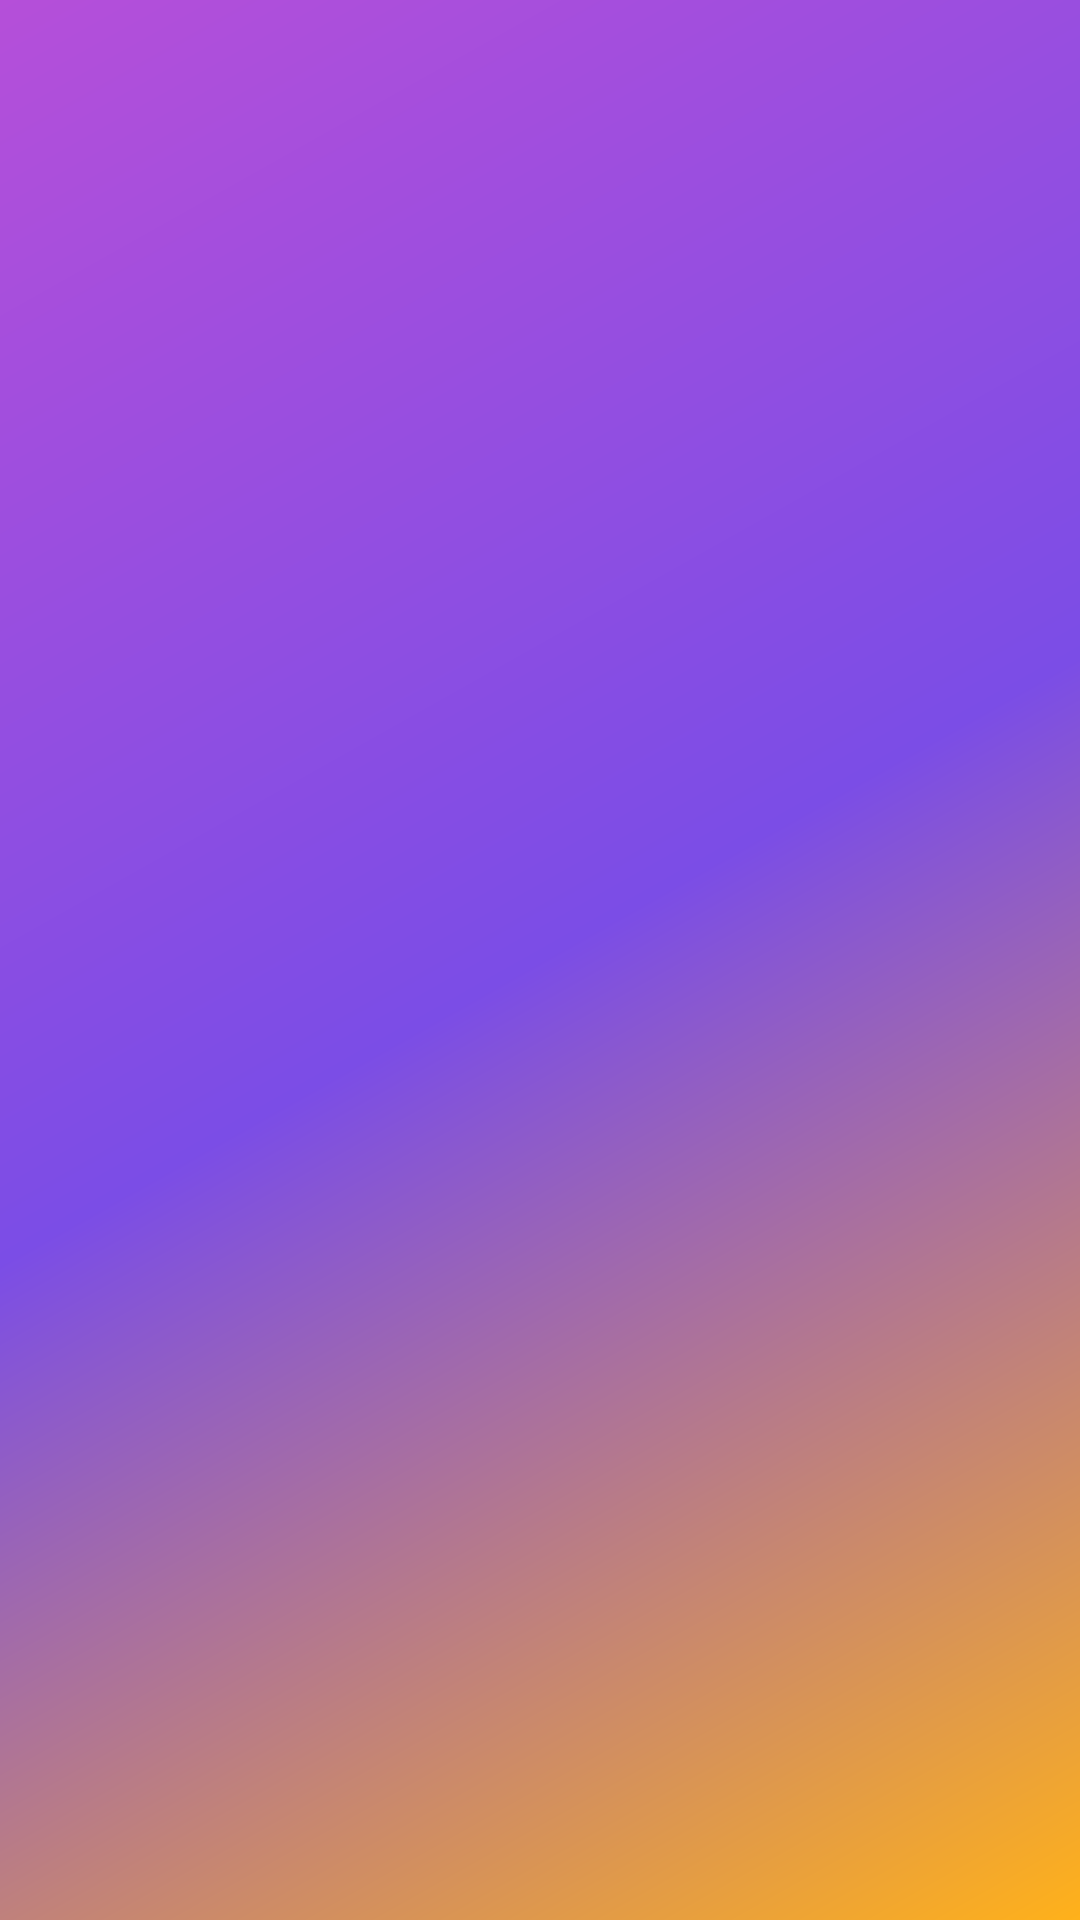

Write the Android layout XML for this screen, with the resource values it uses.
<!-- AndroidManifest.xml: application theme Theme.AntiPhishingCoach -->
<!-- res/layout/view_risk_gauge.xml -->
<?xml version="1.0" encoding="utf-8"?>
<LinearLayout xmlns:android="http://schemas.android.com/apk/res/android"
    xmlns:app="http://schemas.android.com/apk/res-auto"
    xmlns:tools="http://schemas.android.com/tools"
    android:layout_width="wrap_content"
    android:layout_height="wrap_content"
    android:gravity="center_horizontal"
    android:orientation="vertical">

    <FrameLayout
        android:layout_width="72dp"
        android:layout_height="72dp">

        <com.google.android.material.progressindicator.CircularProgressIndicator
            android:id="@+id/progressRisk"
            android:layout_width="match_parent"
            android:layout_height="match_parent"
            android:indeterminate="false"
            android:max="100"
            app:indicatorDirectionCircular="clockwise"
            app:indicatorInset="0dp"
            app:indicatorSize="72dp"
            app:trackThickness="7dp" />

        <TextView
            android:id="@+id/tvRiskScore"
            android:layout_width="wrap_content"
            android:layout_height="wrap_content"
            android:layout_gravity="center"
            android:textColor="@color/brand_on_surface"
            android:textSize="20sp"
            android:textStyle="bold"
            tools:text="0" />
    </FrameLayout>

    <TextView
        android:id="@+id/tvRiskLabel"
        android:layout_width="wrap_content"
        android:layout_height="wrap_content"
        android:layout_marginTop="8dp"
        android:textColor="@color/brand_on_surface_soft"
        android:textSize="12sp"
        android:textStyle="bold"
        tools:text="@string/risk_level_low" />
</LinearLayout>
<!-- resources referenced by this layout -->
<resources>
  <color name="brand_on_surface">#25184B</color>
  <color name="brand_on_surface_soft">#8F25184B</color>
  <string name="risk_level_low">Riesgo bajo</string>
  <style name="Theme.AntiPhishingCoach" parent="Theme.MaterialComponents.DayNight.NoActionBar">
          <item name="colorPrimary">@color/brand_primary</item>
          <item name="colorOnPrimary">@color/brand_on_primary</item>
          <item name="colorSecondary">@color/brand_secondary</item>
          <item name="android:colorBackground">@color/brand_background</item>
          <item name="colorSurface">@color/brand_surface</item>
          <item name="colorOnSurface">@color/brand_on_surface</item>
          <item name="android:statusBarColor">@android:color/transparent</item>
          <item name="android:windowBackground">@drawable/bg_screen_base</item>
          <item name="materialButtonStyle">@style/Widget.App.Button</item>
          <item name="chipStyle">@style/Widget.App.Chip</item>
      </style>
  <color name="brand_primary">#7D47E7</color>
  <color name="brand_on_primary">#FFFFFF</color>
  <color name="brand_secondary">#FFAC1C</color>
  <color name="brand_background">#F5F1FF</color>
  <color name="brand_surface">#FFFFFF</color>
  <!-- drawable bg_screen_base (drawable) -->
  <?xml version="1.0" encoding="utf-8"?>
  <shape xmlns:android="http://schemas.android.com/apk/res/android">
      <corners android:radius="0dp" />
      <gradient
          android:angle="315"
          android:centerColor="@color/brand_gradient_mid"
          android:endColor="@color/brand_gradient_end"
          android:startColor="@color/brand_gradient_start"
          android:type="linear" />
  </shape>
  <style name="Widget.App.Button" parent="Widget.MaterialComponents.Button">
          <item name="android:textAllCaps">false</item>
          <item name="cornerRadius">@dimen/radius_24</item>
          <item name="backgroundTint">@color/brand_secondary</item>
          <item name="android:textColor">@color/brand_on_surface</item>
          <item name="rippleColor">@color/brand_secondary_soft</item>
          <item name="elevation">0dp</item>
          <item name="android:minHeight">52dp</item>
      </style>
  <style name="Widget.App.Chip" parent="Widget.MaterialComponents.Chip.Entry">
          <item name="chipCornerRadius">@dimen/radius_18</item>
          <item name="android:textStyle">bold</item>
      </style>
  <color name="brand_gradient_mid">#7B4DE6</color>
  <color name="brand_gradient_end">#FFB11A</color>
  <color name="brand_gradient_start">#B54FD9</color>
  <dimen name="radius_24">24dp</dimen>
  <color name="brand_secondary_soft">#FFF0CF</color>
  <dimen name="radius_18">18dp</dimen>
</resources>
